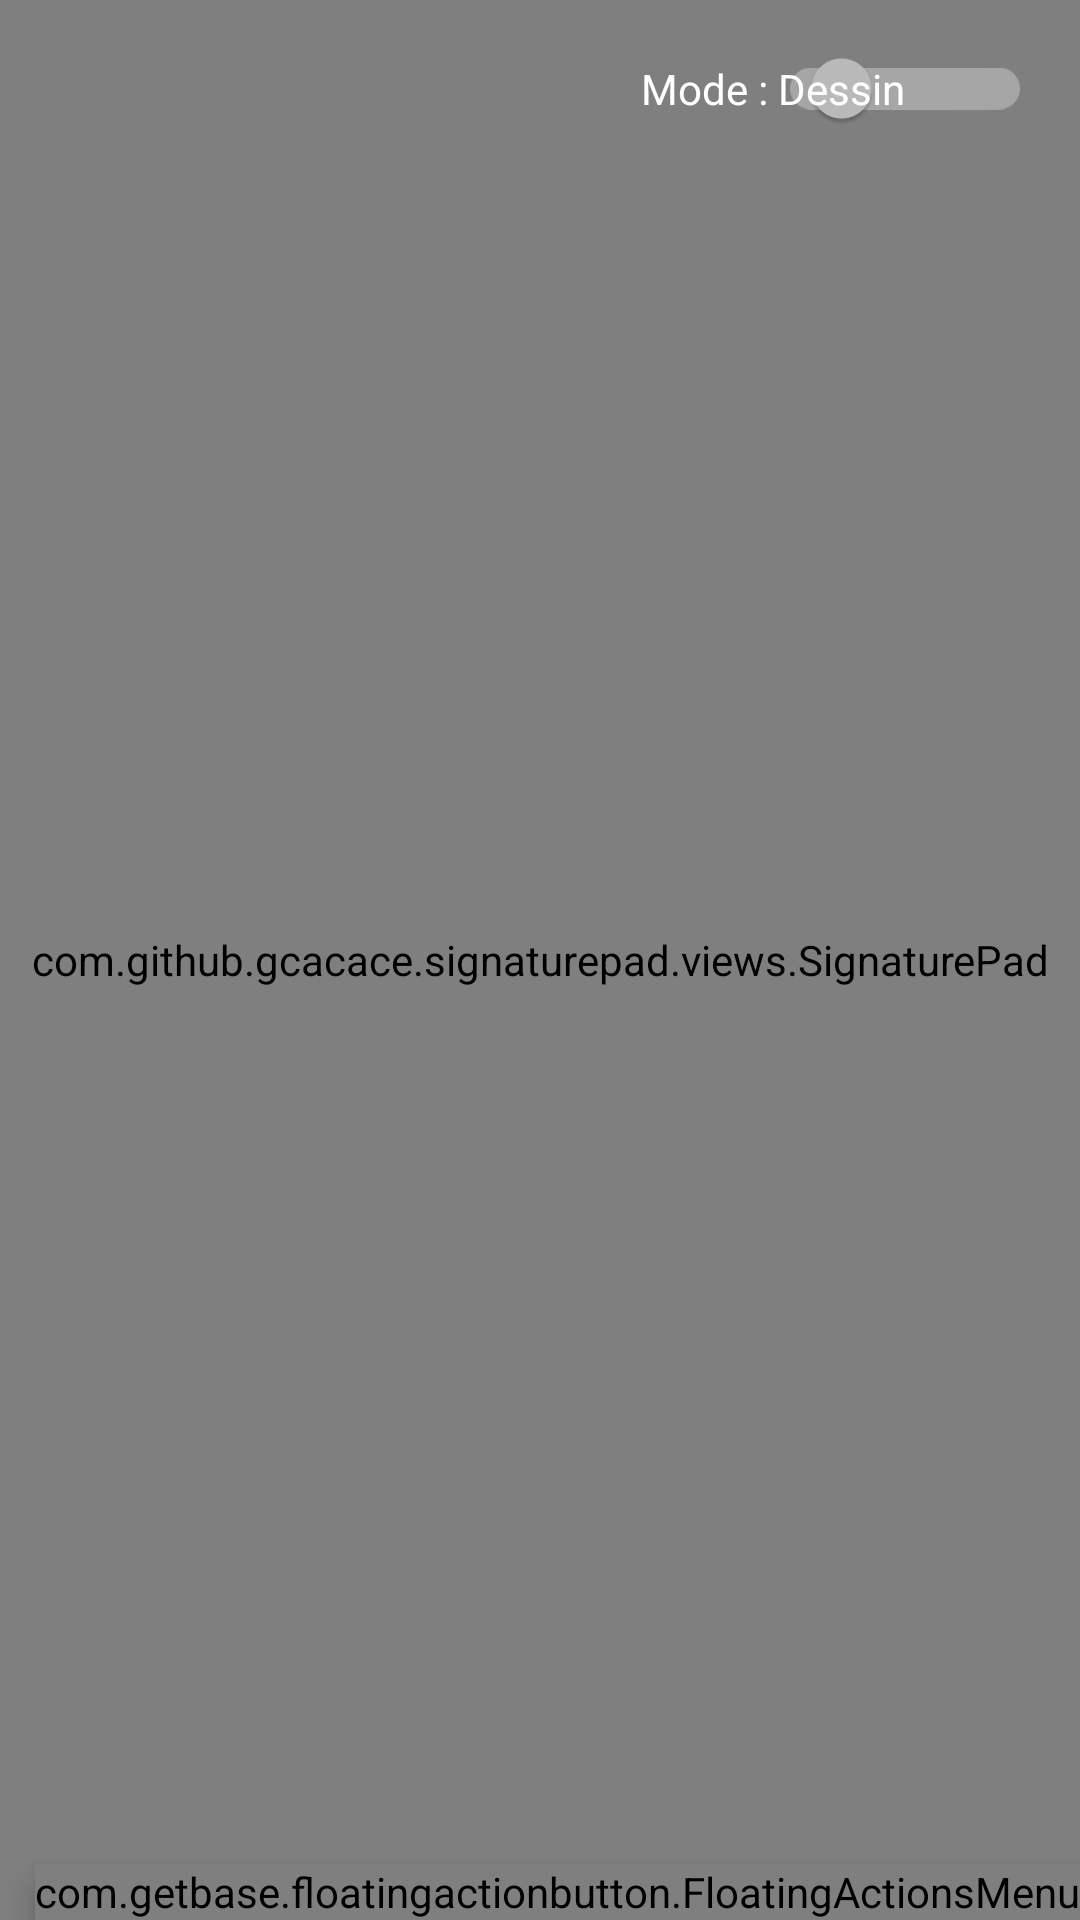

Android layout source for this screen:
<!-- AndroidManifest.xml: application theme AppTheme -->
<!-- res/layout/activity_draw.xml -->
<?xml version="1.0" encoding="utf-8"?>
<android.support.design.widget.CoordinatorLayout xmlns:android="http://schemas.android.com/apk/res/android"
    xmlns:tools="http://schemas.android.com/tools"
    android:layout_width="match_parent"
    android:layout_height="match_parent"
    xmlns:app="http://schemas.android.com/apk/res-auto"
    tools:context="fr.jonathanperrinet.leave_a_message.activities.DrawActivity">

    <ViewSwitcher
        android:id="@+id/switcher"
        android:layout_width="match_parent"
        android:layout_height="match_parent">

        <com.github.gcacace.signaturepad.views.SignaturePad
            android:id="@+id/pad"
            android:layout_width="match_parent"
            android:layout_height="match_parent"
            app:penColor="@android:color/white"/>

        <android.support.v7.widget.LinearLayoutCompat
            android:id="@+id/view_text"
            android:layout_width="match_parent"
            android:layout_height="match_parent"
            android:padding="16dp"
            android:orientation="vertical"
            android:visibility="invisible">

            <TextView
                android:layout_width="wrap_content"
                android:layout_height="wrap_content"
                android:text="@string/votre_message"/>

            <android.support.v7.widget.AppCompatEditText
                android:id="@+id/editTextMsg"
                android:layout_width="match_parent"
                android:layout_height="wrap_content" />

        </android.support.v7.widget.LinearLayoutCompat>

    </ViewSwitcher>

    <android.support.v7.widget.SwitchCompat
        android:id="@+id/switchBtt"
        android:layout_width="wrap_content"
        android:layout_height="wrap_content"
        android:layout_margin="16dp"
        app:showText="true"
        android:text="Mode : "
        android:textOn="Texte"
        android:textOff="Dessin"
        android:layout_gravity="top|end"/>

    <com.getbase.floatingactionbutton.FloatingActionsMenu
        android:id="@+id/floating_menu"
        android:layout_width="wrap_content"
        android:layout_height="wrap_content"
        android:layout_gravity="bottom|end"
        app:fab_addButtonColorNormal="@color/colorAccent"
        app:fab_addButtonColorPressed="@color/colorAccentDark"
        android:elevation="6dp"
        app:fab_labelsPosition="left"
        app:fab_labelStyle="@style/menu_labels_style">

        <com.getbase.floatingactionbutton.FloatingActionButton
            android:layout_width="wrap_content"
            android:layout_height="wrap_content"
            app:fab_title="@string/clear_msg"
            app:fab_colorNormal="@color/colorPrimary"
            app:fab_colorPressed="@color/colorPrimaryDark"
            app:fab_icon="@android:drawable/ic_menu_delete"
            android:onClick="onClickEraseEdit"/>

        <com.getbase.floatingactionbutton.FloatingActionButton
            android:layout_width="wrap_content"
            android:layout_height="wrap_content"
            app:fab_title="@string/position_msg"
            app:fab_colorNormal="@color/colorPrimary"
            app:fab_colorPressed="@color/colorPrimaryDark"
            app:fab_icon="@android:drawable/ic_menu_crop"
            android:onClick="onClickPlaceBtn"/>

    </com.getbase.floatingactionbutton.FloatingActionsMenu>

</android.support.design.widget.CoordinatorLayout>
<!-- resources referenced by this layout -->
<resources>
  <color name="colorAccent">#8B7860</color>
  <color name="colorAccentDark">#625543</color>
  <color name="colorPrimary">#607D8B</color>
  <color name="colorPrimaryDark">#37474F</color>
  <string name="clear_msg">Effacer</string>
  <string name="position_msg">Positionner le message</string>
  <string name="votre_message">Votre Message :</string>
  <style name="menu_labels_style">
          <item name="android:background">@drawable/fab_label_background</item>
          <item name="android:textColor">@color/white</item>
      </style>
  <style name="AppTheme" parent="AppTheme.Base" />
  <color name="white">#ffffff</color>
  <style name="AppTheme.Base" parent="Theme.AppCompat.NoActionBar">
          <item name="colorPrimary">@color/colorPrimary</item>
          <item name="colorPrimaryDark">@color/colorPrimaryDark</item>
          <item name="colorAccent">@color/colorAccent</item>
      </style>
</resources>
